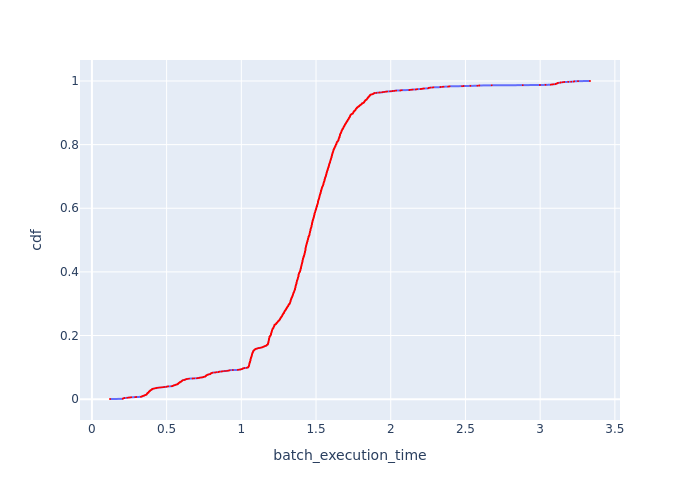

The data file committed next to this chart (first rows):
Batch Id, batch_execution_time, cdf
5588, 0.1211, 0.0004507
7743, 0.2062, 0.0009013
7742, 0.207, 0.001352
7796, 0.2079, 0.001803
7744, 0.2087, 0.002253
7745, 0.2137, 0.002704
7741, 0.2157, 0.003155
7783, 0.2174, 0.003605
7770, 0.2366, 0.004056
7797, 0.2378, 0.004507
7758, 0.2461, 0.004957
7771, 0.2543, 0.005408
7795, 0.2635, 0.005858
7757, 0.2895, 0.006309
7759, 0.297, 0.00676
7782, 0.3271, 0.00721
7794, 0.3322, 0.007661
7746, 0.3328, 0.008112
7763, 0.3348, 0.008562
7784, 0.3361, 0.009013
7765, 0.3382, 0.009464
7760, 0.3415, 0.009914
7772, 0.3445, 0.01037
7774, 0.3445, 0.01082
7753, 0.3513, 0.01127
7798, 0.3514, 0.01172
7748, 0.3547, 0.01217
7736, 0.3551, 0.01262
7688, 0.3562, 0.01307
7775, 0.3642, 0.01352
7740, 0.3652, 0.01397
7802, 0.3655, 0.01442
7751, 0.3661, 0.01487
7689, 0.3668, 0.01532
7785, 0.3674, 0.01577
7733, 0.3677, 0.01622
7786, 0.3687, 0.01667
7764, 0.3693, 0.01712
7737, 0.3709, 0.01758
7738, 0.3714, 0.01803
7754, 0.3716, 0.01848
7778, 0.3717, 0.01893
7732, 0.3726, 0.01938
7761, 0.3757, 0.01983
7773, 0.3785, 0.02028
7780, 0.3786, 0.02073
7750, 0.3789, 0.02118
7766, 0.3791, 0.02163
7755, 0.3802, 0.02208
7747, 0.3809, 0.02253
7788, 0.381, 0.02298
7787, 0.3821, 0.02343
7789, 0.3826, 0.02388
7734, 0.3837, 0.02434
7790, 0.3858, 0.02479
7762, 0.3862, 0.02524
7749, 0.3874, 0.02569
7752, 0.3889, 0.02614
7756, 0.3904, 0.02659
7735, 0.3911, 0.02704
... 2,159 more rows
